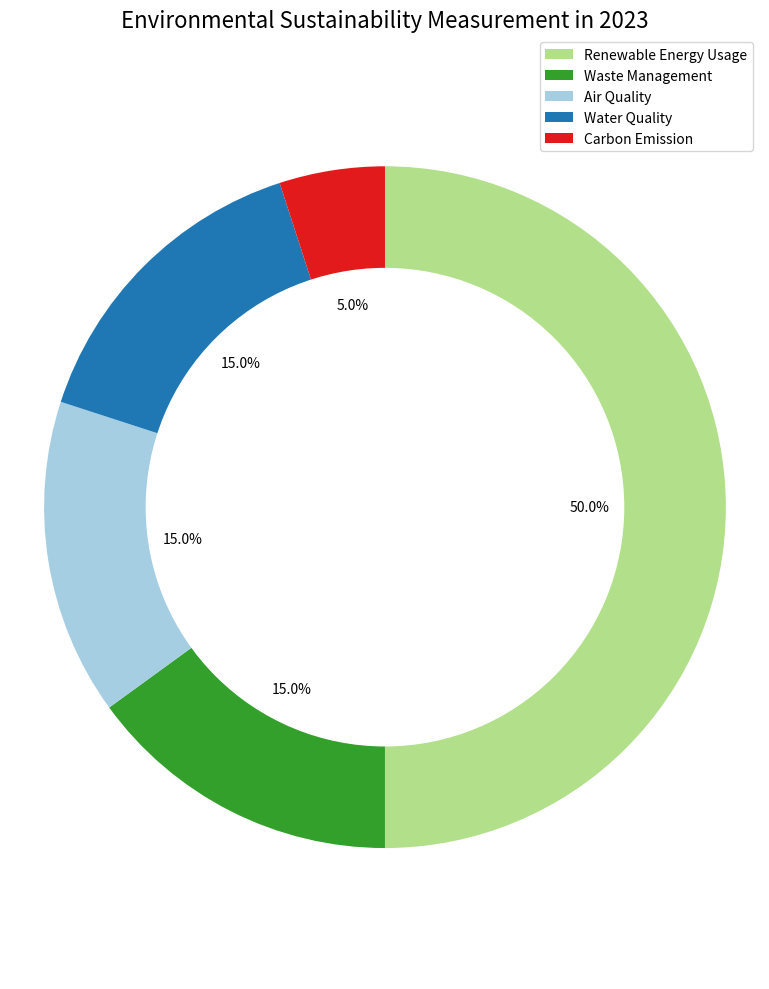

Reproduce this figure in Python. (Note: this script raises an exception after producing the figure.)

import matplotlib.pyplot as plt
import numpy as np
import os

data_labels=['Renewable Energy Usage','Waste Management','Air Quality','Water Quality','Carbon Emission']
data=[50,15,15,15,5]
line_labels=['Category']

fig = plt.figure(figsize=(10, 10))
ax = fig.add_subplot()
ax.pie(data, colors=['#b2df8a', '#33a02c', '#a6cee3', '#1f78b4', '#e31a1c'], 
       startangle=90, counterclock=False, autopct='%1.1f%%')
ax.set_title('Environmental Sustainability Measurement in 2023', fontsize=16)

circle = plt.Circle((0, 0), 0.7, color='white')
ax.add_artist(circle)

ax.legend(data_labels, bbox_to_anchor=(1.0, 1.0))
ax.axis('equal')
plt.tight_layout()
plt.savefig(os.path.join('/cpfs01/user/yanxiangchao/code0/gpt_chart/structchart_simulation/simulated_data_corner_cases/rings/png/20231225-122818_9.png'))
plt.clf()